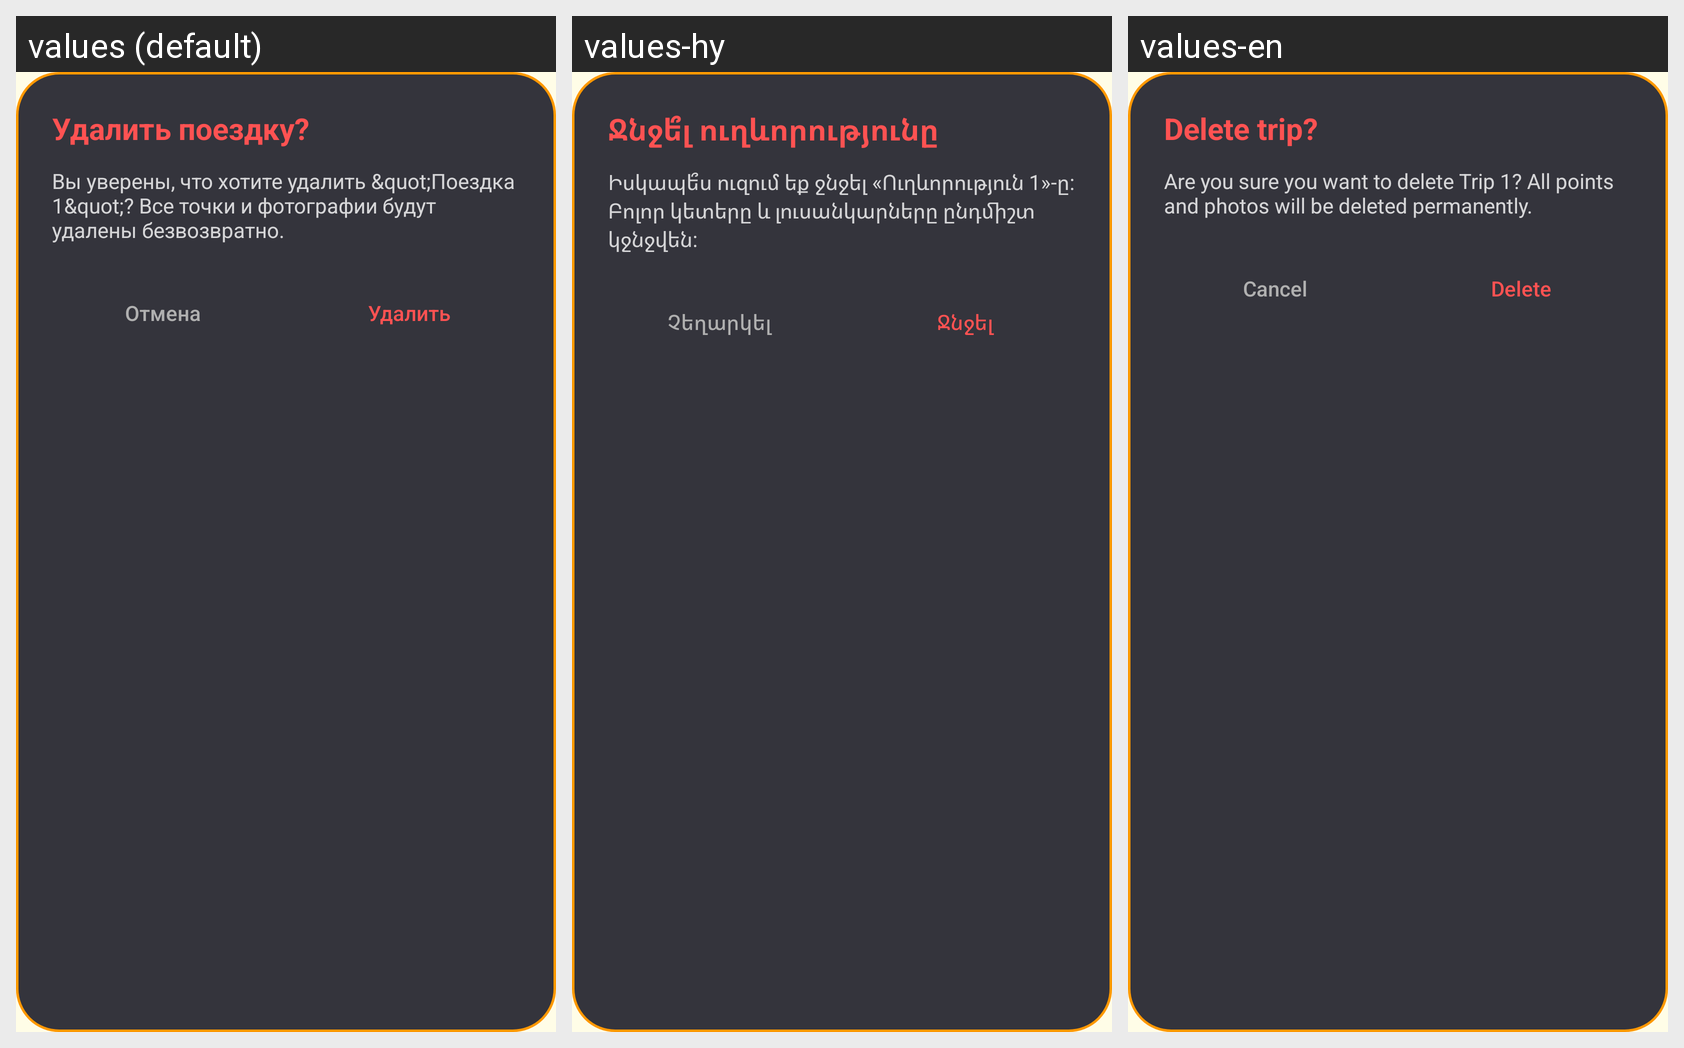

This grid shows one Android layout under several languages. Give, for every string resource on the screen, its name, the default text and each shown locale's text.
Android screen res/layout/dialog_confirm_delete.xml rendered under 3 locales, left to right: values (default), values-hy, values-en. Device: Nexus 5 (rendered at 1080×1920; each locale shown at half size, 540×960, under a caption strip naming it); theme Theme.OzTrip.
Strings drawn on this screen, with the default value and each locale's value (text and hints the layout hard-codes, and strings that could not be matched under every locale, appear in the picture but are not listed):

text_62
  values: Удалить поездку?
  values-hy: Ջնջե՞լ ուղևորությունը
  values-en: Delete trip?

text_63
  values: Вы уверены, что хотите удалить &quot;Поездка 1&quot;? Все точки и фотографии будут удалены безвозвратно.
  values-hy: Իսկապե՞ս ուզում եք ջնջել «Ուղևորություն 1»-ը: Բոլոր կետերը և լուսանկարները ընդմիշտ կջնջվեն:
  values-en: Are you sure you want to delete Trip 1? All points and photos will be deleted permanently.

text_55
  values: Отмена
  values-hy: Չեղարկել
  values-en: Cancel

text_56
  values: Удалить
  values-hy: Ջնջել
  values-en: Delete
